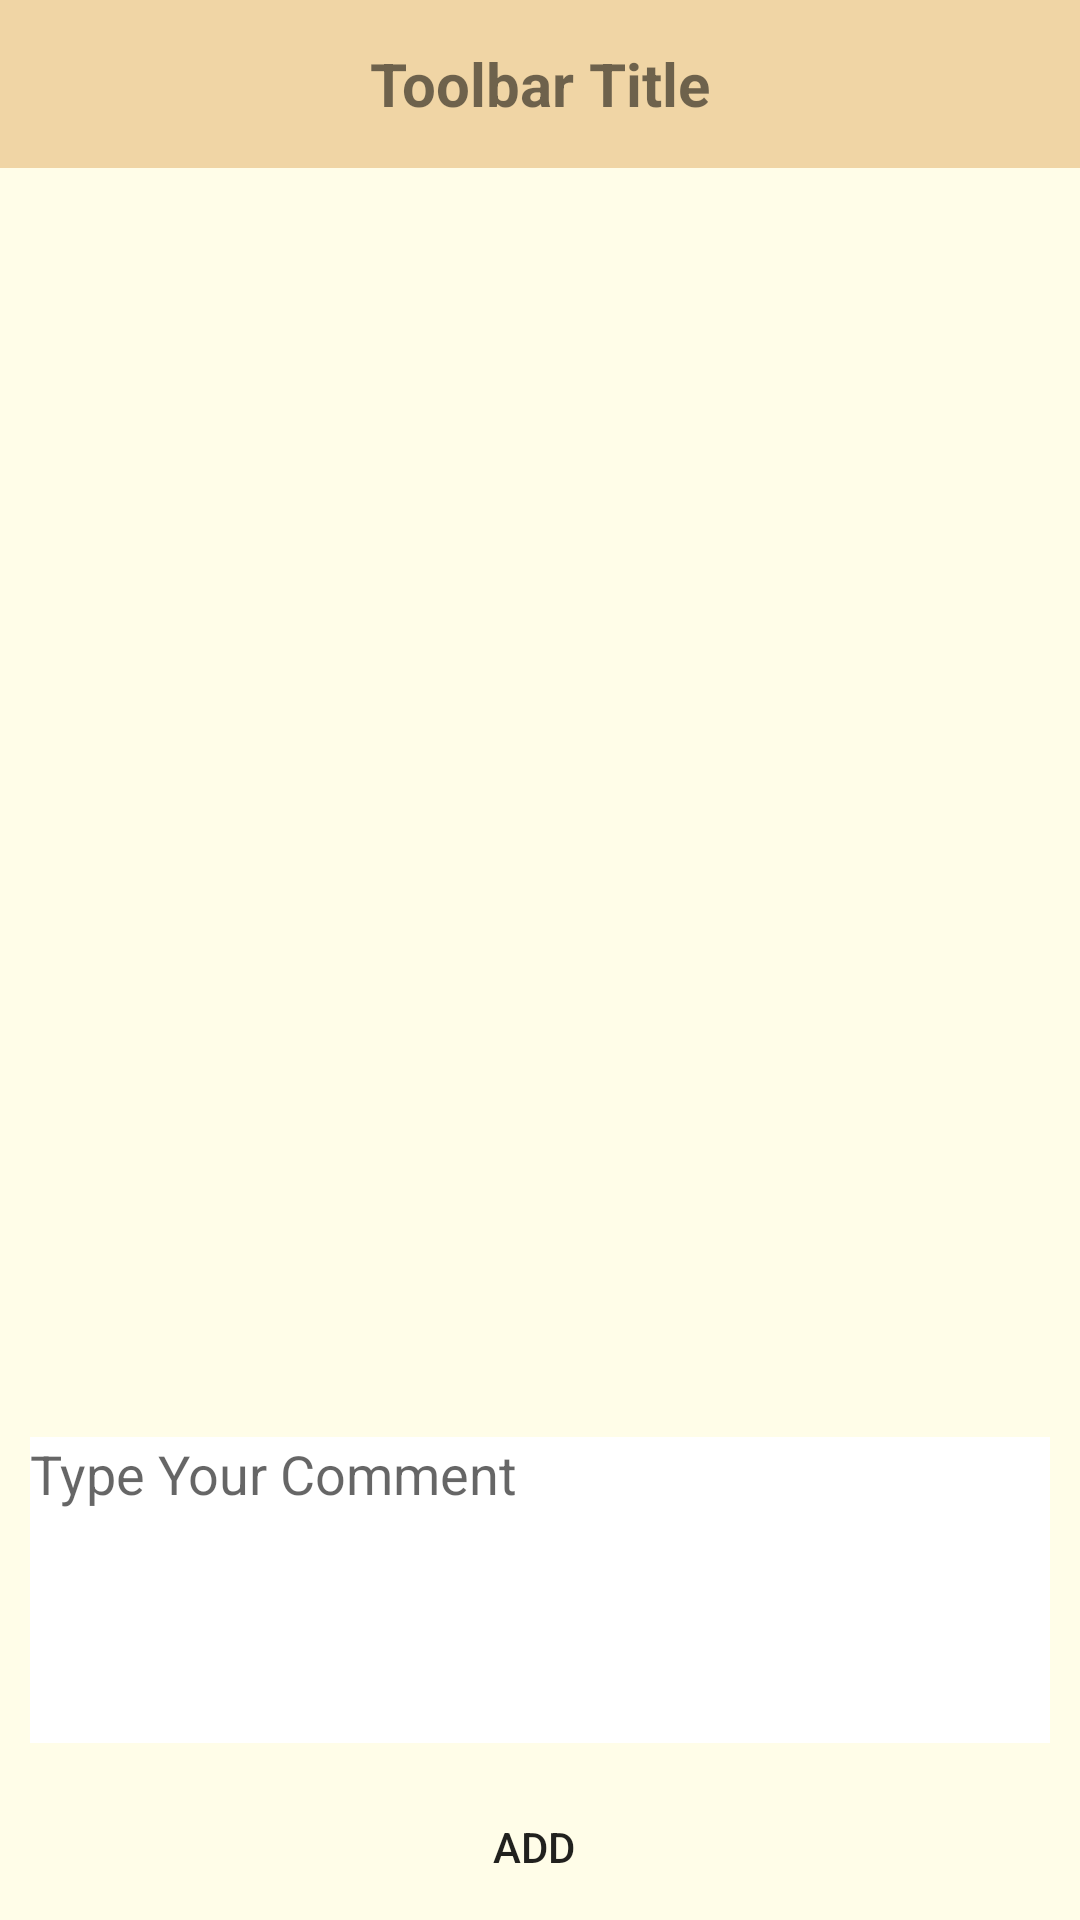

Here is an Android app screen rendered from its layout file. Give the layout XML and the strings, colors and styles it references.
<!-- AndroidManifest.xml: application theme Theme.AppCompat.Light.NoActionBar -->
<!-- res/layout/activity_comments.xml -->
<?xml version="1.0" encoding="utf-8"?>
<RelativeLayout

    xmlns:android="http://schemas.android.com/apk/res/android"
    xmlns:app="http://schemas.android.com/apk/res-auto"
    xmlns:tools="http://schemas.android.com/tools"
    android:layout_width="match_parent"
    android:layout_height="wrap_content"
    android:orientation="vertical"
    android:background="#fffde8"
    tools:context=".Comments"
    android:id="@+id/comments_activity">

    <include
        android:id="@+id/comment_layout"
        layout="@layout/appbar_layout" />

    <LinearLayout
        android:layout_width="match_parent"
        android:layout_height="match_parent"
        android:layout_alignParentStart="true"
        android:layout_alignParentLeft="true"
        android:layout_alignParentTop="true"
        android:layout_marginTop="63dp"
        android:orientation="vertical"
        android:weightSum="7"
        tools:ignore="MissingConstraints"
        tools:layout_editor_absoluteX="0dp"
        tools:layout_editor_absoluteY="84dp">

        <androidx.recyclerview.widget.RecyclerView
            android:id="@+id/rec_comment"
            android:layout_width="match_parent"
            android:layout_height="377dp"
            android:layout_weight="5">

        </androidx.recyclerview.widget.RecyclerView>

        <EditText
            android:id="@+id/Comment_edite"
            android:layout_width="match_parent"
            android:layout_height="96dp"
            android:layout_margin="10dp"
            android:layout_weight="1"
            android:background="@drawable/comment_box"
            android:ems="10"
            android:gravity="top|left"
            android:hint="Type Your Comment"
            android:inputType="textMultiLine" />

        <Button
            android:id="@+id/button6"
            android:layout_width="113dp"
            android:layout_height="35dp"
            android:layout_gravity="center"
            android:layout_margin="4dp"
            android:layout_marginBottom="10dp"
            android:layout_weight="1"
            android:background="@drawable/input"
            android:onClick="AddComment"
            android:text="Add " />
    </LinearLayout>
</RelativeLayout>
<!-- res/layout/appbar_layout.xml (included above) -->
<?xml version="1.0" encoding="utf-8"?>
<androidx.appcompat.widget.Toolbar
    xmlns:android="http://schemas.android.com/apk/res/android" android:layout_width="match_parent"
    android:id="@+id/main_app_bar"
    android:layout_height="wrap_content"
    android:background="@color/colorPrimaryDark">

    <TextView
        android:layout_width="wrap_content"
        android:layout_height="wrap_content"
        android:text="Toolbar Title"
        android:textSize="20sp"
        android:textStyle="bold"
        android:layout_gravity="center"
        android:id="@+id/toolbar_title" />

    <ImageView
        android:id="@+id/back_toolbar"
        style="@style/AlertDialog.AppCompat.Light"
        android:layout_width="50dp"
        android:layout_height="50dp"
        android:layout_marginLeft="0dp"
        android:background="@drawable/icons8back48"
        android:foregroundGravity="left"
        android:paddingLeft="0dp" />

</androidx.appcompat.widget.Toolbar>
<!-- resources referenced by this layout -->
<resources>
  <color name="colorPrimaryDark">#F0D5A5</color>
  <!-- drawable comment_box (drawable) -->
  <?xml version="1.0" encoding="utf-8"?>
  <selector xmlns:android="http://schemas.android.com/apk/res/android">
  
      <item>
          <color android:color="#ffffff" />
          <shape android:shape="rectangle">
              <stroke android:width="2dp" android:color="#ffffff" />
              <corners android:radius="10dp" />
          </shape>
      </item>
  </selector>
</resources>
